Dataset: dataset (GitHub, adityverma11/silicon_forge_PS01_defect_detection). Classes: bridge defect, clean no defect, crack defect, LER, open circuit defect, scratch defect, vias defect.

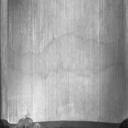
Label: scratch defect

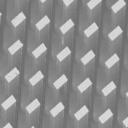
Label: clean no defect

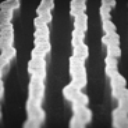
Label: LER

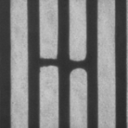
Label: open circuit defect

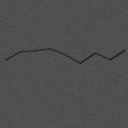
Label: crack defect

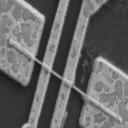
Label: bridge defect
